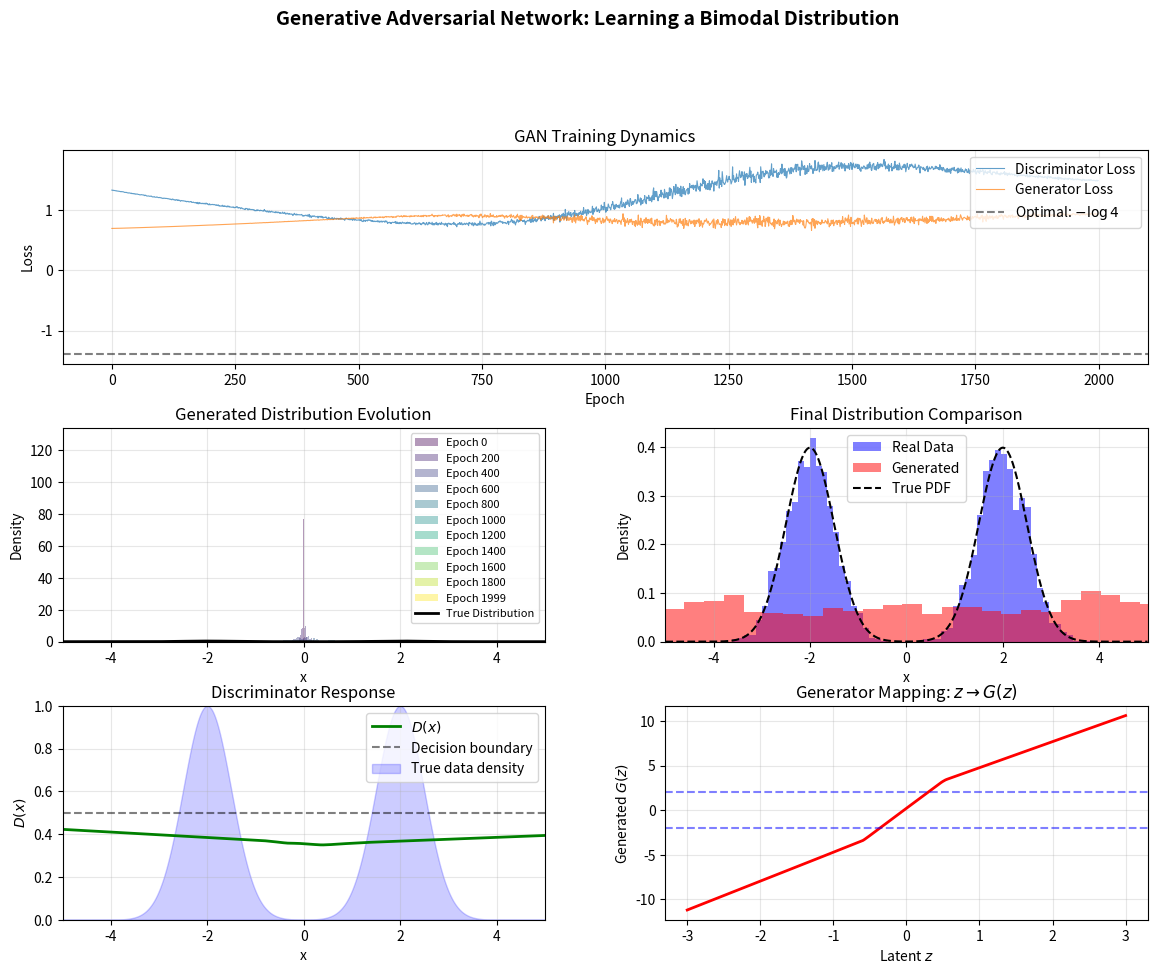

This chart was generated by the following Python code:
import numpy as np
import matplotlib.pyplot as plt
from matplotlib.gridspec import GridSpec

np.random.seed(42)

# Simple GAN implementation using NumPy
# We will learn to generate samples from a 1D Gaussian mixture

class SimpleGAN:
    """A minimal GAN implementation for 1D data using NumPy."""
    
    def __init__(self, latent_dim=1, hidden_dim=32, lr=0.01):
        self.latent_dim = latent_dim
        self.lr = lr
        
        # Generator weights: z -> hidden -> output
        self.g_w1 = np.random.randn(latent_dim, hidden_dim) * 0.1
        self.g_b1 = np.zeros(hidden_dim)
        self.g_w2 = np.random.randn(hidden_dim, 1) * 0.1
        self.g_b2 = np.zeros(1)
        
        # Discriminator weights: x -> hidden -> sigmoid
        self.d_w1 = np.random.randn(1, hidden_dim) * 0.1
        self.d_b1 = np.zeros(hidden_dim)
        self.d_w2 = np.random.randn(hidden_dim, 1) * 0.1
        self.d_b2 = np.zeros(1)
    
    def leaky_relu(self, x, alpha=0.01):
        return np.where(x > 0, x, alpha * x)
    
    def leaky_relu_derivative(self, x, alpha=0.01):
        return np.where(x > 0, 1, alpha)
    
    def sigmoid(self, x):
        return 1 / (1 + np.exp(-np.clip(x, -500, 500)))
    
    def generator_forward(self, z):
        """Generate samples from latent vectors."""
        self.g_h1_pre = z @ self.g_w1 + self.g_b1
        self.g_h1 = self.leaky_relu(self.g_h1_pre)
        self.g_out = self.g_h1 @ self.g_w2 + self.g_b2
        return self.g_out
    
    def discriminator_forward(self, x):
        """Classify samples as real or fake."""
        self.d_h1_pre = x @ self.d_w1 + self.d_b1
        self.d_h1 = self.leaky_relu(self.d_h1_pre)
        self.d_logit = self.d_h1 @ self.d_w2 + self.d_b2
        self.d_out = self.sigmoid(self.d_logit)
        return self.d_out
    
    def train_discriminator(self, real_samples, z):
        """Update discriminator to distinguish real from fake."""
        batch_size = real_samples.shape[0]
        
        # Forward pass on real samples
        d_real = self.discriminator_forward(real_samples)
        d_real_h1 = self.d_h1.copy()
        d_real_h1_pre = self.d_h1_pre.copy()
        
        # Forward pass on fake samples
        fake_samples = self.generator_forward(z)
        d_fake = self.discriminator_forward(fake_samples)
        d_fake_h1 = self.d_h1.copy()
        d_fake_h1_pre = self.d_h1_pre.copy()
        
        # Loss: -[log(D(x)) + log(1 - D(G(z)))]
        eps = 1e-8
        d_loss = -np.mean(np.log(d_real + eps) + np.log(1 - d_fake + eps))
        
        # Gradients for real samples
        d_real_grad = -1.0 / (d_real + eps) / batch_size
        d_real_logit_grad = d_real_grad * d_real * (1 - d_real)
        
        d_w2_grad_real = d_real_h1.T @ d_real_logit_grad
        d_b2_grad_real = np.sum(d_real_logit_grad, axis=0)
        
        d_h1_grad_real = d_real_logit_grad @ self.d_w2.T
        d_h1_pre_grad_real = d_h1_grad_real * self.leaky_relu_derivative(d_real_h1_pre)
        
        d_w1_grad_real = real_samples.T @ d_h1_pre_grad_real
        d_b1_grad_real = np.sum(d_h1_pre_grad_real, axis=0)
        
        # Gradients for fake samples
        d_fake_grad = 1.0 / (1 - d_fake + eps) / batch_size
        d_fake_logit_grad = d_fake_grad * d_fake * (1 - d_fake)
        
        d_w2_grad_fake = d_fake_h1.T @ d_fake_logit_grad
        d_b2_grad_fake = np.sum(d_fake_logit_grad, axis=0)
        
        d_h1_grad_fake = d_fake_logit_grad @ self.d_w2.T
        d_h1_pre_grad_fake = d_h1_grad_fake * self.leaky_relu_derivative(d_fake_h1_pre)
        
        d_w1_grad_fake = fake_samples.T @ d_h1_pre_grad_fake
        d_b1_grad_fake = np.sum(d_h1_pre_grad_fake, axis=0)
        
        # Update discriminator
        self.d_w2 -= self.lr * (d_w2_grad_real + d_w2_grad_fake)
        self.d_b2 -= self.lr * (d_b2_grad_real + d_b2_grad_fake)
        self.d_w1 -= self.lr * (d_w1_grad_real + d_w1_grad_fake)
        self.d_b1 -= self.lr * (d_b1_grad_real + d_b1_grad_fake)
        
        return d_loss
    
    def train_generator(self, z):
        """Update generator to fool discriminator."""
        batch_size = z.shape[0]
        
        # Forward pass
        fake_samples = self.generator_forward(z)
        d_fake = self.discriminator_forward(fake_samples)
        
        # Loss: -log(D(G(z))) (non-saturating loss)
        eps = 1e-8
        g_loss = -np.mean(np.log(d_fake + eps))
        
        # Backprop through discriminator (frozen)
        d_fake_grad = -1.0 / (d_fake + eps) / batch_size
        d_logit_grad = d_fake_grad * d_fake * (1 - d_fake)
        
        d_h1_grad = d_logit_grad @ self.d_w2.T
        d_h1_pre_grad = d_h1_grad * self.leaky_relu_derivative(self.d_h1_pre)
        
        # Gradient w.r.t. fake samples (generator output)
        g_out_grad = d_h1_pre_grad @ self.d_w1.T
        
        # Backprop through generator
        g_w2_grad = self.g_h1.T @ g_out_grad
        g_b2_grad = np.sum(g_out_grad, axis=0)
        
        g_h1_grad = g_out_grad @ self.g_w2.T
        g_h1_pre_grad = g_h1_grad * self.leaky_relu_derivative(self.g_h1_pre)
        
        g_w1_grad = z.T @ g_h1_pre_grad
        g_b1_grad = np.sum(g_h1_pre_grad, axis=0)
        
        # Update generator
        self.g_w2 -= self.lr * g_w2_grad
        self.g_b2 -= self.lr * g_b2_grad
        self.g_w1 -= self.lr * g_w1_grad
        self.g_b1 -= self.lr * g_b1_grad
        
        return g_loss
    
    def generate(self, n_samples):
        """Generate samples from the learned distribution."""
        z = np.random.randn(n_samples, self.latent_dim)
        return self.generator_forward(z)

def generate_real_data(n_samples):
    """Generate samples from a bimodal Gaussian mixture."""
    # Two modes centered at -2 and 2
    mix = np.random.rand(n_samples) < 0.5
    samples = np.where(mix, 
                       np.random.randn(n_samples) * 0.5 - 2,
                       np.random.randn(n_samples) * 0.5 + 2)
    return samples.reshape(-1, 1)

# Training configuration
n_epochs = 2000
batch_size = 128
d_steps = 1  # Discriminator updates per generator update

# Initialize GAN
gan = SimpleGAN(latent_dim=1, hidden_dim=64, lr=0.005)

# Storage for metrics
d_losses = []
g_losses = []
samples_history = []

print("Training GAN to learn a bimodal Gaussian mixture...")
print("="*50)

for epoch in range(n_epochs):
    # Train discriminator
    for _ in range(d_steps):
        real_samples = generate_real_data(batch_size)
        z = np.random.randn(batch_size, gan.latent_dim)
        d_loss = gan.train_discriminator(real_samples, z)
    
    # Train generator
    z = np.random.randn(batch_size, gan.latent_dim)
    g_loss = gan.train_generator(z)
    
    d_losses.append(d_loss)
    g_losses.append(g_loss)
    
    # Save samples for visualization
    if epoch % 200 == 0 or epoch == n_epochs - 1:
        samples = gan.generate(1000)
        samples_history.append((epoch, samples.flatten()))
        print(f"Epoch {epoch:4d} | D Loss: {d_loss:.4f} | G Loss: {g_loss:.4f}")

print("="*50)
print("Training complete!")

# Comprehensive visualization
fig = plt.figure(figsize=(14, 10))
gs = GridSpec(3, 2, figure=fig, hspace=0.3, wspace=0.25)

# Plot 1: Training losses
ax1 = fig.add_subplot(gs[0, :])
ax1.plot(d_losses, label='Discriminator Loss', alpha=0.7, linewidth=0.8)
ax1.plot(g_losses, label='Generator Loss', alpha=0.7, linewidth=0.8)
ax1.axhline(y=-np.log(4), color='k', linestyle='--', label='Optimal: $-\\log 4$', alpha=0.5)
ax1.set_xlabel('Epoch')
ax1.set_ylabel('Loss')
ax1.set_title('GAN Training Dynamics')
ax1.legend(loc='upper right')
ax1.grid(True, alpha=0.3)

# Plot 2: Distribution evolution
ax2 = fig.add_subplot(gs[1, 0])
colors = plt.cm.viridis(np.linspace(0, 1, len(samples_history)))
for i, (epoch, samples) in enumerate(samples_history):
    ax2.hist(samples, bins=50, alpha=0.4, density=True, 
             color=colors[i], label=f'Epoch {epoch}')

# Plot true distribution
x_range = np.linspace(-5, 5, 1000)
true_pdf = 0.5 * (np.exp(-(x_range + 2)**2 / (2 * 0.5**2)) / (0.5 * np.sqrt(2*np.pi)) +
                  np.exp(-(x_range - 2)**2 / (2 * 0.5**2)) / (0.5 * np.sqrt(2*np.pi)))
ax2.plot(x_range, true_pdf, 'k-', linewidth=2, label='True Distribution')
ax2.set_xlabel('x')
ax2.set_ylabel('Density')
ax2.set_title('Generated Distribution Evolution')
ax2.legend(loc='upper right', fontsize=8)
ax2.set_xlim(-5, 5)
ax2.grid(True, alpha=0.3)

# Plot 3: Final comparison
ax3 = fig.add_subplot(gs[1, 1])
final_samples = gan.generate(5000).flatten()
real_data = generate_real_data(5000).flatten()

ax3.hist(real_data, bins=60, alpha=0.5, density=True, label='Real Data', color='blue')
ax3.hist(final_samples, bins=60, alpha=0.5, density=True, label='Generated', color='red')
ax3.plot(x_range, true_pdf, 'k--', linewidth=1.5, label='True PDF')
ax3.set_xlabel('x')
ax3.set_ylabel('Density')
ax3.set_title('Final Distribution Comparison')
ax3.legend()
ax3.set_xlim(-5, 5)
ax3.grid(True, alpha=0.3)

# Plot 4: Discriminator decision boundary
ax4 = fig.add_subplot(gs[2, 0])
x_test = np.linspace(-5, 5, 500).reshape(-1, 1)
d_scores = gan.discriminator_forward(x_test).flatten()

ax4.plot(x_test, d_scores, 'g-', linewidth=2, label='$D(x)$')
ax4.axhline(y=0.5, color='k', linestyle='--', alpha=0.5, label='Decision boundary')
# Compute true_pdf for x_test (500 points) to match dimensions
x_test_flat = x_test.flatten()
true_pdf_500 = 0.5 * (np.exp(-(x_test_flat + 2)**2 / (2 * 0.5**2)) / (0.5 * np.sqrt(2*np.pi)) +
                      np.exp(-(x_test_flat - 2)**2 / (2 * 0.5**2)) / (0.5 * np.sqrt(2*np.pi)))
ax4.fill_between(x_test_flat, 0, true_pdf_500/true_pdf_500.max(),
                  alpha=0.2, color='blue', label='True data density')
ax4.set_xlabel('x')
ax4.set_ylabel('$D(x)$')
ax4.set_title('Discriminator Response')
ax4.legend(loc='upper right')
ax4.set_xlim(-5, 5)
ax4.set_ylim(0, 1)
ax4.grid(True, alpha=0.3)

# Plot 5: Generator transformation
ax5 = fig.add_subplot(gs[2, 1])
z_samples = np.linspace(-3, 3, 500).reshape(-1, 1)
g_outputs = gan.generator_forward(z_samples).flatten()

ax5.plot(z_samples, g_outputs, 'r-', linewidth=2)
ax5.set_xlabel('Latent $z$')
ax5.set_ylabel('Generated $G(z)$')
ax5.set_title('Generator Mapping: $z \\rightarrow G(z)$')
ax5.grid(True, alpha=0.3)

# Highlight the bimodal output regions
ax5.axhline(y=-2, color='b', linestyle='--', alpha=0.5)
ax5.axhline(y=2, color='b', linestyle='--', alpha=0.5)

plt.suptitle('Generative Adversarial Network: Learning a Bimodal Distribution', 
             fontsize=14, fontweight='bold', y=1.02)

# Save the figure
plt.savefig('plot.png', dpi=150, bbox_inches='tight', facecolor='white')
plt.show()

print("\nFigure saved to plot.png")